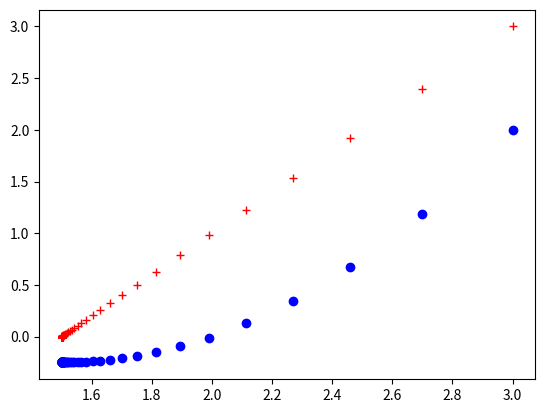

This figure's Python source:
# Gradient Descent
# 1. Derivada
# 2. Maximos e Minimos da função (funcoes convexas, apenas um minimo)
# 3. Vetor Gradiente (funcoes com n vaiaveis)

import matplotlib.pyplot as mpl


def f(x):
    return (x ** 2) - (3 * x) + 2


def df(x):
    return 2 * x - 3


x = 3
n = 100
step = 0.1

lx = [x]
lf = [f(x)]
ldf = [df(x)]

for i in range(n):
    x = x - step * df(x)
    lx.append(x)
    lf.append(f(x))
    ldf.append(df(x))

print('x que minimiza f é: ', x)

mpl.plot(lx, lf, 'bo')
mpl.plot(lx, ldf, 'r+')
mpl.show()
